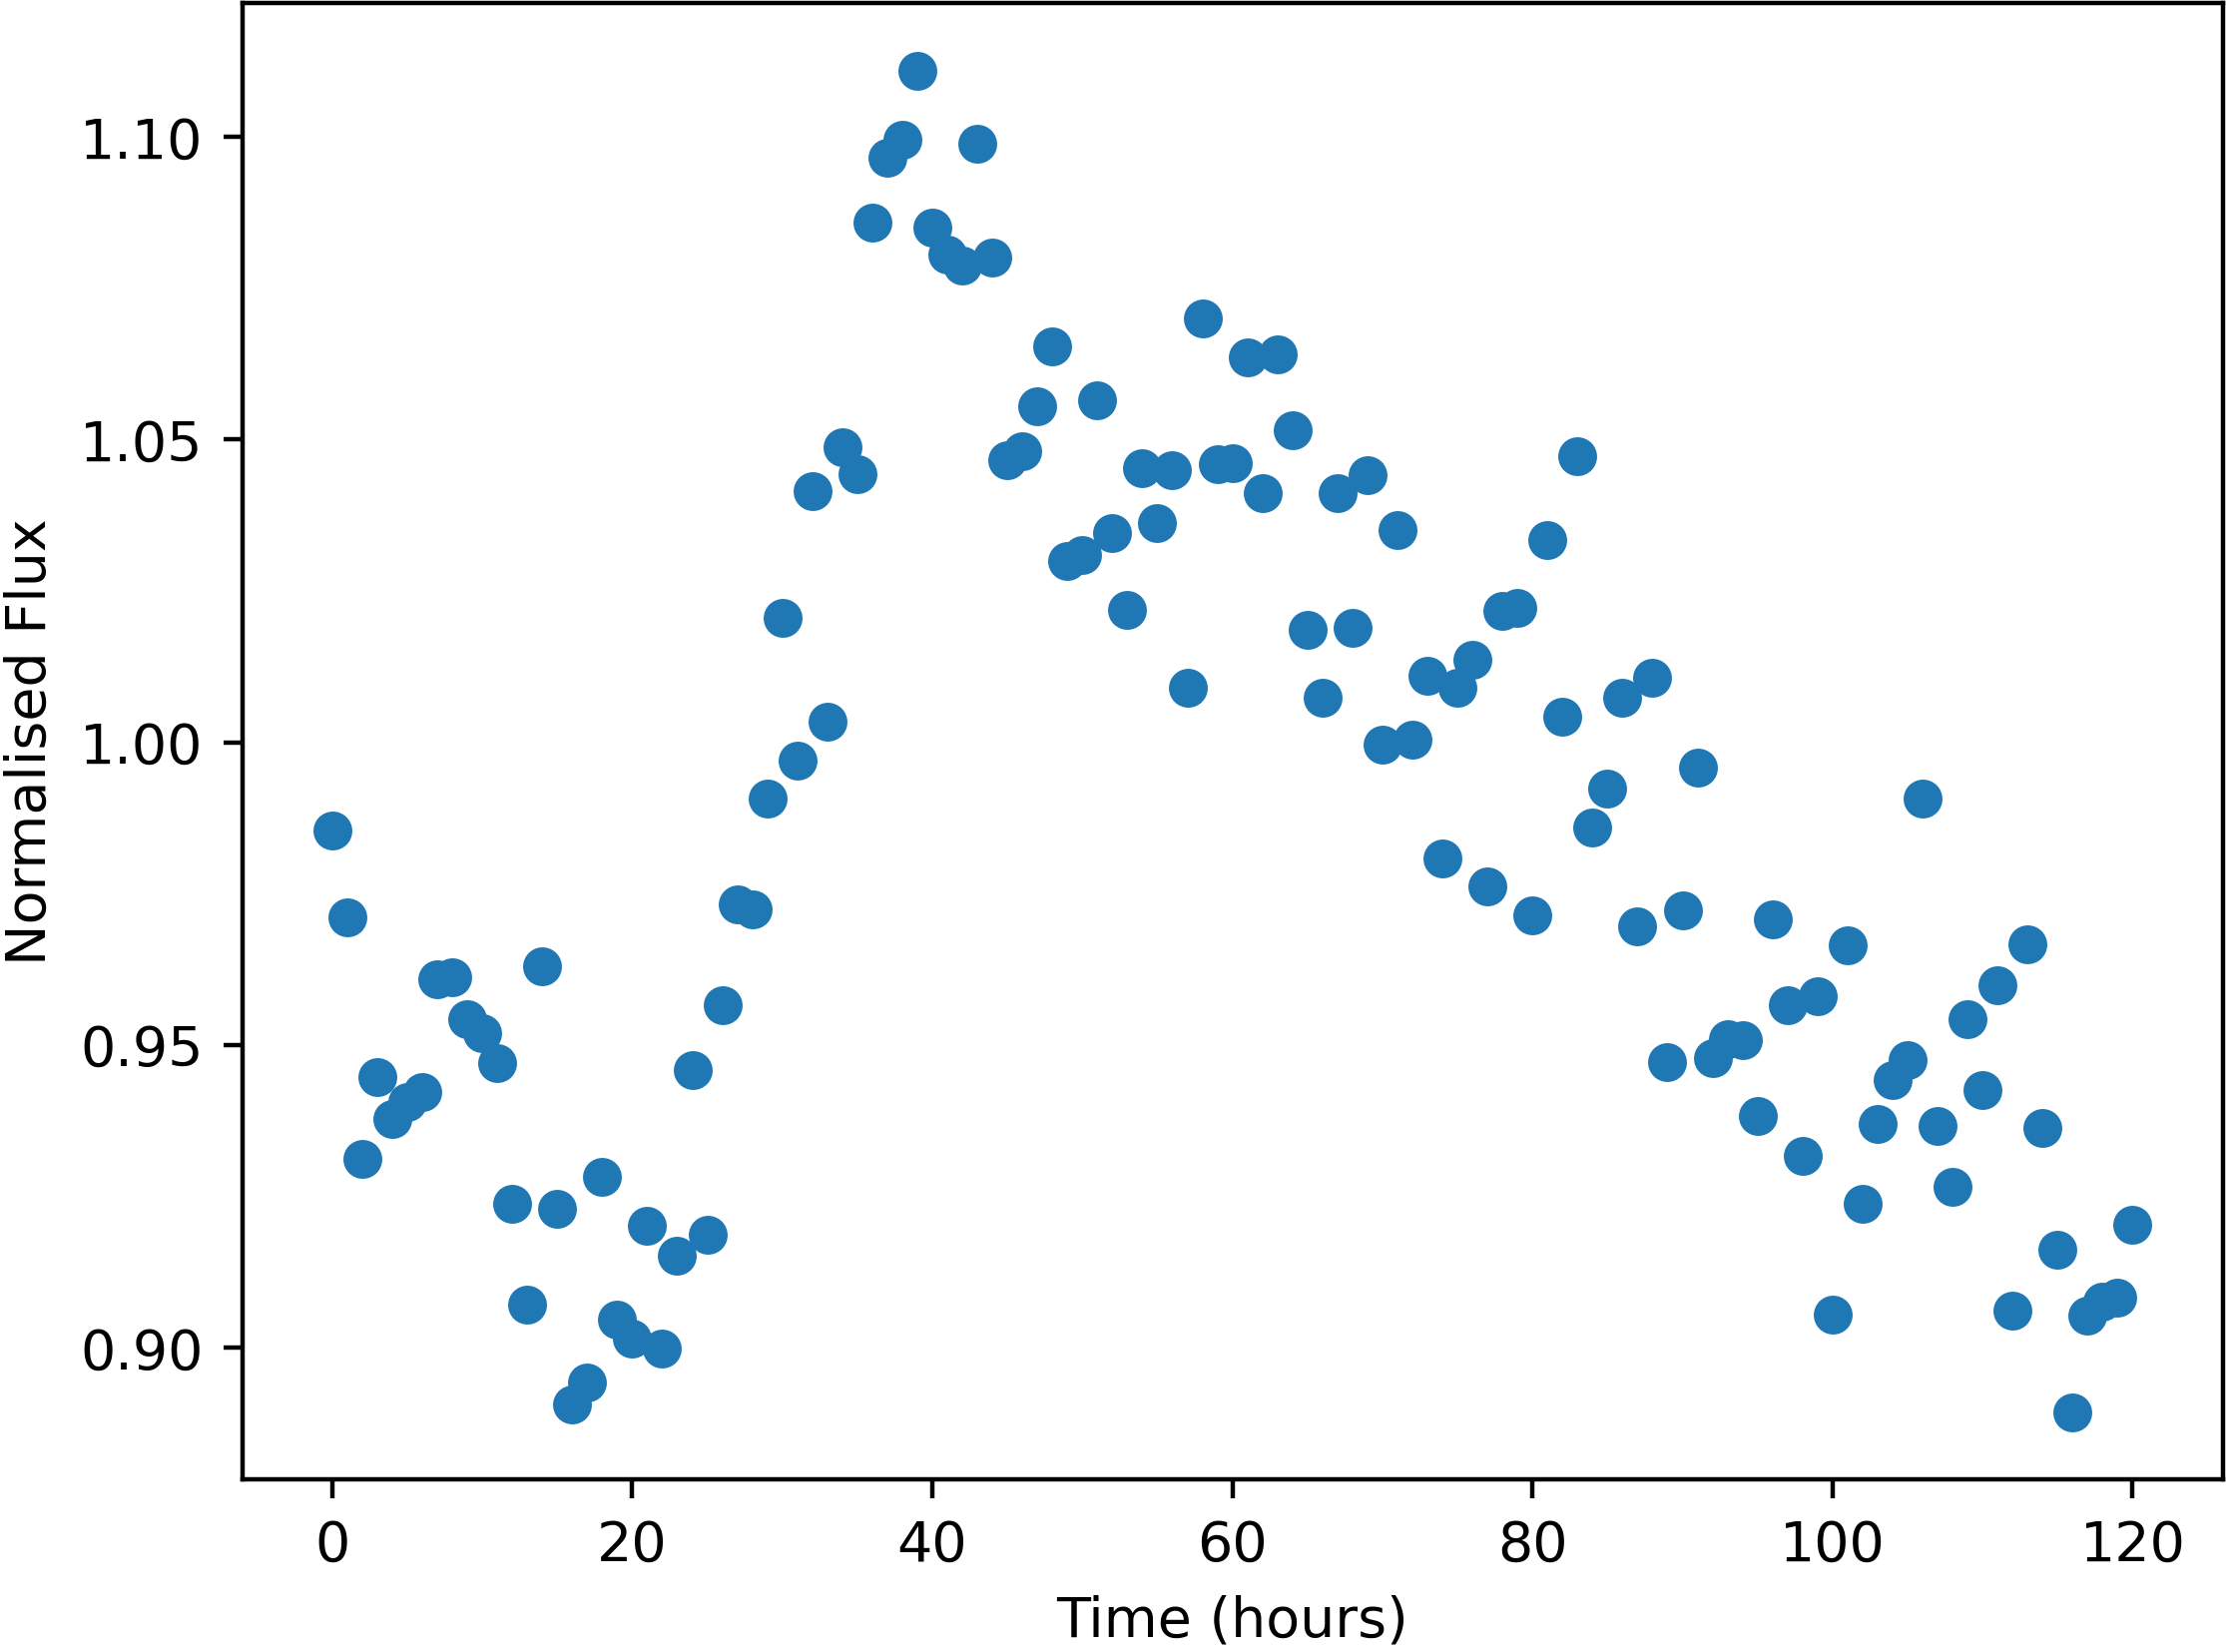

The data file committed next to this chart (first rows):
Time, NormalisedFlux
0.0, 0.9854
1.0, 0.971
2.0, 0.9311
3.0, 0.9447
4.0, 0.9377
5.0, 0.9405
6.0, 0.9422
7.0, 0.9608
8.0, 0.9612
9.0, 0.9542
10.0, 0.952
11.0, 0.9469
12.0, 0.9237
13.0, 0.9071
14.0, 0.963
15.0, 0.923
16.0, 0.8906
17.0, 0.8941
18.0, 0.9281
19.0, 0.9046
20.0, 0.9015
21.0, 0.92
22.0, 0.8998
23.0, 0.9151
24.0, 0.9459
25.0, 0.9187
26.0, 0.9565
27.0, 0.9732
28.0, 0.9724
29.0, 0.9908
30.0, 1.02
31.0, 0.997
32.0, 1.042
33.0, 1.003
34.0, 1.049
35.0, 1.044
36.0, 1.086
37.0, 1.096
38.0, 1.1
39.0, 1.111
40.0, 1.085
41.0, 1.08
42.0, 1.079
43.0, 1.099
44.0, 1.08
45.0, 1.047
46.0, 1.048
47.0, 1.056
48.0, 1.065
49.0, 1.03
50.0, 1.031
51.0, 1.057
52.0, 1.035
53.0, 1.022
54.0, 1.045
55.0, 1.036
56.0, 1.045
57.0, 1.009
58.0, 1.07
59.0, 1.046
... 61 more rows
